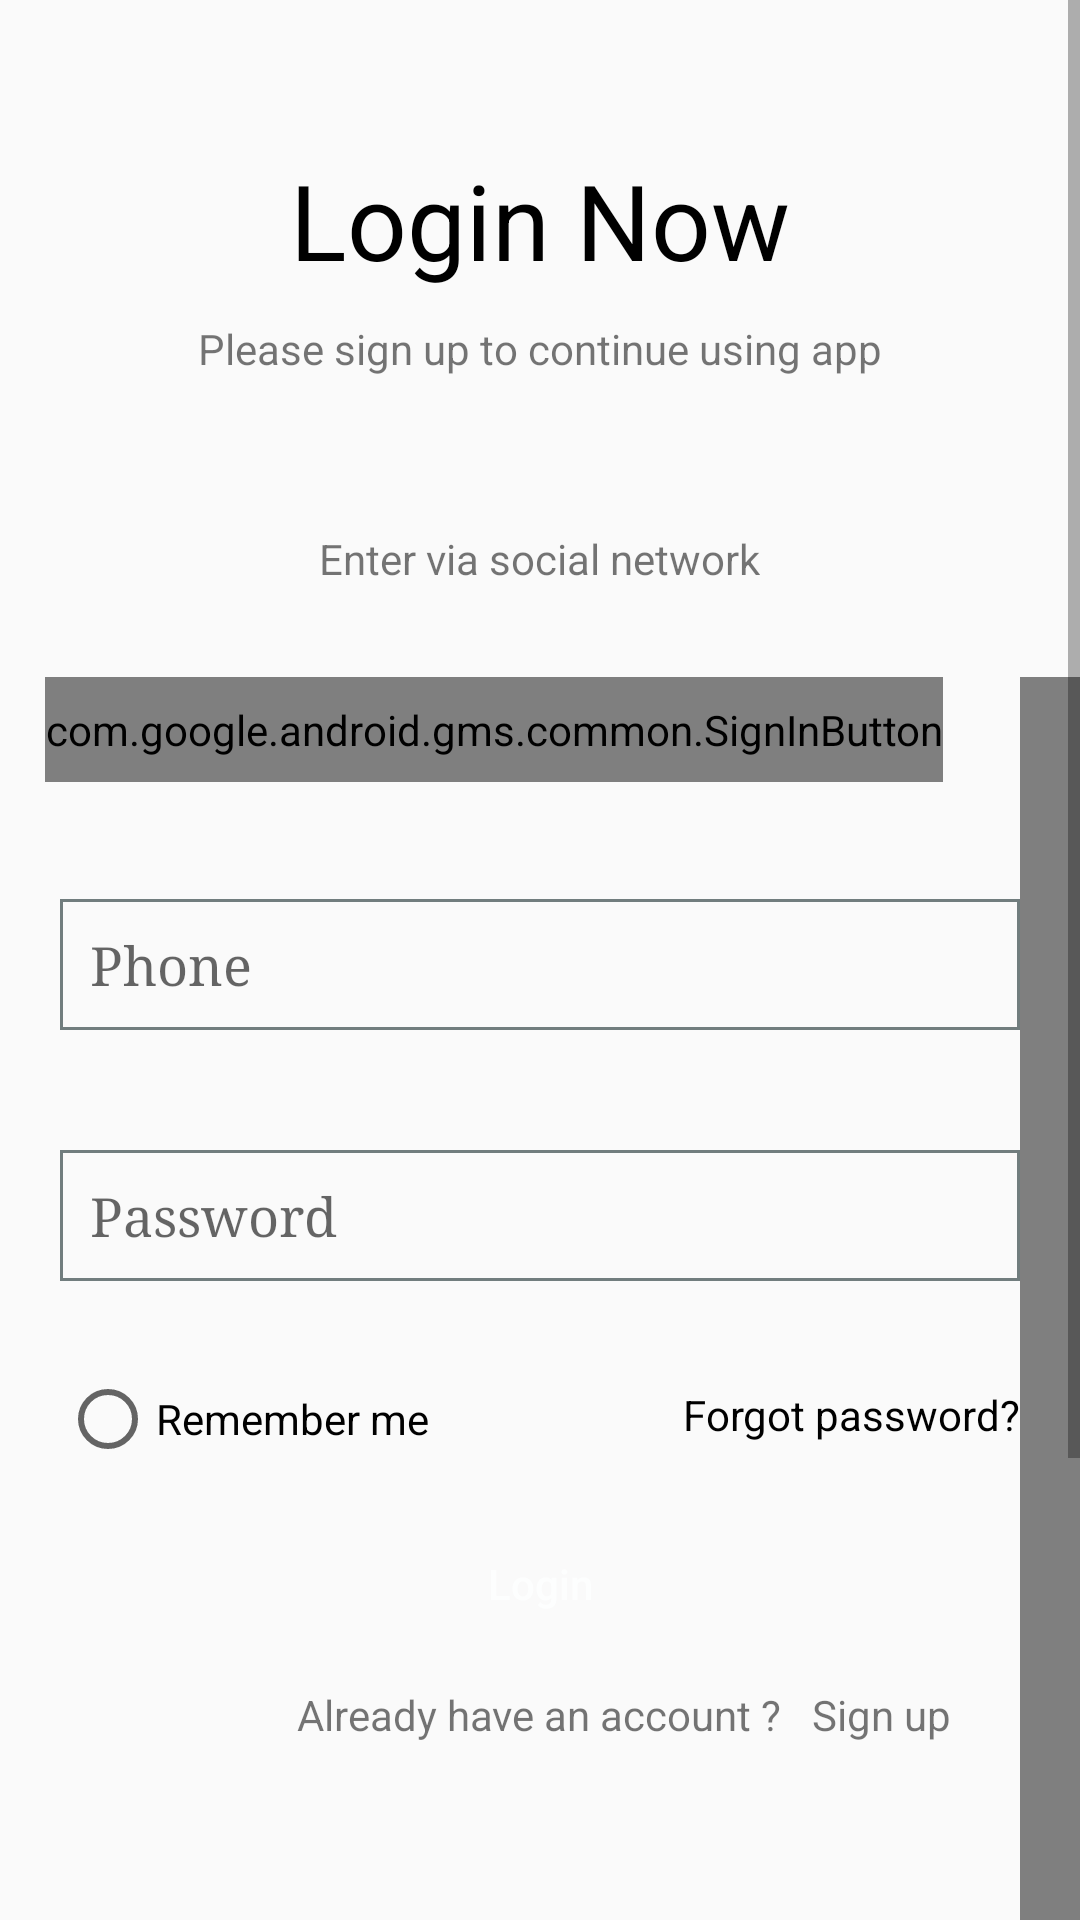

Android layout source for this screen:
<!-- AndroidManifest.xml: application theme AppTheme -->
<!-- res/layout/activity_login.xml -->
<?xml version="1.0" encoding="utf-8"?>
<ScrollView xmlns:android="http://schemas.android.com/apk/res/android"
    xmlns:app="http://schemas.android.com/apk/res-auto"
    xmlns:tools="http://schemas.android.com/tools"
    android:layout_width="match_parent"
    android:layout_height="match_parent"
    tools:context=".SignUpActivity">


    <RelativeLayout
        android:layout_width="match_parent"
        android:layout_height="match_parent">

        <TextView
            android:id="@+id/welcomeS"
            android:layout_width="wrap_content"
            android:layout_height="wrap_content"
            android:layout_centerHorizontal="true"
            android:layout_marginTop="50dp"
            android:text="Login Now"
            android:textColor="#000000"
            android:textSize="35sp" />

        <TextView
            android:id="@+id/enterVia"
            android:layout_width="wrap_content"
            android:layout_height="wrap_content"
            android:layout_below="@+id/welcomeS"
            android:layout_centerHorizontal="true"
            android:layout_marginTop="10dp"
            android:text="Please sign up to continue using app" />


        <TextView
            android:id="@+id/enterProcess1"
            android:layout_width="wrap_content"
            android:layout_height="wrap_content"
            android:layout_below="@+id/welcomeS"
            android:layout_centerHorizontal="true"
            android:layout_marginTop="80dp"
            android:text="@string/enterProcess" />

        <com.google.android.gms.common.SignInButton
            android:id="@+id/sign_in_button1"
            android:layout_width="wrap_content"
            android:layout_height="35dp"
            android:layout_below="@+id/enterProcess1"
            android:layout_marginLeft="15dp"
            android:layout_marginTop="30dp"
            android:background="@drawable/main_activity_button_google" />

        <com.facebook.login.widget.LoginButton xmlns:fb="http://schemas.android.com/apk/res-auto"
            android:id="@+id/login_button"
            style="@style/FacebookLoginButton"
            android:layout_width="wrap_content"
            android:layout_height="wrap_content"
            android:layout_below="@+id/enterProcess1"
            android:layout_alignParentRight="true"
            android:layout_marginLeft="97dp"
            android:layout_marginTop="30dp"
            android:layout_marginRight="20dp"
            android:layout_toRightOf="@+id/sign_in_button1"
            android:background="@drawable/main_activity_button" />

        <TextView
            android:id="@+id/enterViaSocal"
            android:layout_width="wrap_content"
            android:layout_height="wrap_content"
            android:layout_below="@+id/sign_in_button1"
            android:layout_centerHorizontal="true"
            android:text=" " />

        <EditText
            android:id="@+id/phone_edit_text"
            android:layout_width="match_parent"
            android:layout_height="wrap_content"
            android:layout_below="@+id/enterViaSocal"
            android:layout_margin="20dp"
            android:background="@drawable/explore_search_style"
            android:fontFamily="serif"
            android:hint="Phone"
            android:imeOptions="actionDone"
            android:padding="10dp"
            android:textColor="@android:color/black"
            android:textSize="18sp" />

        <EditText
            android:id="@+id/password_edit_text"
            android:layout_width="match_parent"
            android:layout_height="wrap_content"
            android:layout_below="@+id/phone_edit_text"
            android:layout_margin="20dp"
            android:background="@drawable/explore_search_style"
            android:fontFamily="serif"
            android:hint="Password"
            android:imeOptions="actionDone"
            android:inputType="textPersonName"
            android:padding="10dp"
            android:textColor="@android:color/black"
            android:textSize="18sp" />

        <RadioButton
            android:id="@+id/radio_button"
            android:layout_width="wrap_content"
            android:layout_height="wrap_content"
            android:layout_below="@+id/password_edit_text"
            android:layout_marginLeft="20dp"
            android:layout_marginTop="10dp"
            android:buttonTint="@color/com_facebook_blue"
            android:text="Remember me" />

        <TextView
            android:layout_width="wrap_content"
            android:layout_height="wrap_content"
            android:layout_below="@+id/password_edit_text"
            android:layout_alignParentRight="true"
            android:layout_marginTop="15dp"
            android:layout_marginRight="20dp"
            android:text="Forgot password?"
            android:textColor="#000000" />

        <Button
            android:id="@+id/sign_up_phone"
            android:layout_width="match_parent"
            android:layout_height="wrap_content"
            android:layout_below="@+id/radio_button"
            android:layout_marginLeft="20dp"
            android:layout_marginTop="15dp"
            android:layout_marginRight="20dp"
            android:background="@drawable/main_activity_button"
            android:text="Login"
            android:textAllCaps="false"
            android:textColor="#FDFEFE" />

        <TextView
            android:id="@+id/already_have_account_signUp"
            android:layout_width="wrap_content"
            android:layout_height="wrap_content"
            android:layout_below="@id/sign_up_phone"
            android:layout_centerHorizontal="true"
            android:layout_marginTop="10dp"
            android:text="Already have an account ?" />

        <TextView
            android:id="@+id/gosignup"
            android:layout_width="wrap_content"
            android:layout_height="wrap_content"
            android:layout_below="@+id/sign_up_phone"
            android:layout_centerHorizontal="true"
            android:layout_marginLeft="10dp"
            android:layout_marginTop="10dp"
            android:layout_toRightOf="@+id/already_have_account_signUp"
            android:text="Sign up"
            android:textColor="@color/com_facebook_blue" />


    </RelativeLayout>
</ScrollView>
<!-- resources referenced by this layout -->
<resources>
  <!-- drawable explore_search_style (drawable) -->
  <?xml version="1.0" encoding="utf-8"?>
  <shape xmlns:android="http://schemas.android.com/apk/res/android"
      android:shape="rectangle">
      <stroke android:width="1dip" android:color="#717D7E" />
  </shape>
  <!-- drawable main_activity_button (drawable-v24) -->
  <?xml version="1.0" encoding="utf-8"?>
  <shape xmlns:android="http://schemas.android.com/apk/res/android"
      android:shape="rectangle">
      <corners android:radius="5dp" />
      <solid android:angle="100"
          android:color="@color/com_facebook_blue"/>
  </shape>
  <string name="enterProcess">Enter via social network</string>
  <style name="FacebookLoginButton">
          <item name="android:background">@color/com_facebook_blue</item>
          <item name="android:layout_marginTop">10dp</item>
          <item name="android:layout_marginBottom">10dp</item>
          <item name="android:radius">20dp</item>
          <item name="android:layout_gravity">center_horizontal</item>
      </style>
  <style name="AppTheme" parent="Theme.AppCompat.Light.DarkActionBar">
          
          <item name="colorPrimary">@color/colorPrimary</item>
          <item name="colorPrimaryDark">@color/colorPrimaryDark</item>
          <item name="colorAccent">@color/colorAccent</item>
      </style>
  <color name="colorPrimary">#D7DBDD  </color>
  <color name="colorPrimaryDark">#D7DBDD  </color>
  <color name="colorAccent">#03DAC5</color>
</resources>
